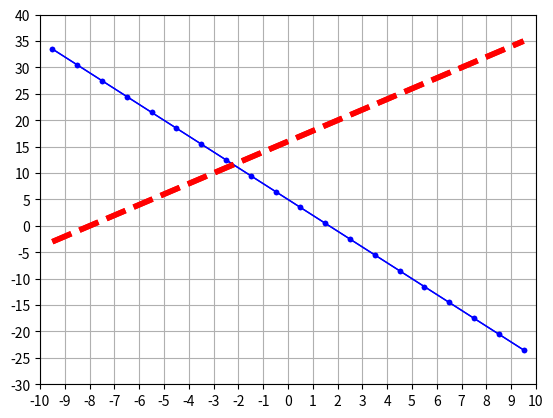

Recreate this plot in Python. (Note: this script raises an exception after producing the figure.)
import numpy as np
import matplotlib.pyplot as plt

# 2 rechten plotten
# GRAFIEK VAN TWEE RECHTEN MET GEGEVEN VERGELIJKING

# bepaal de x-coördinaten die we willen plotten
x = np.linspace(-9.5, 9.5, 20)

# bereik en schaal assen
plt.axis(xmin = -10, xmax = 10, ymin = -30, ymax = 40)  
plt.xticks(np.arange(-10, 11, step=1))
plt.yticks(np.arange(-30, 45, step=5))

# plot rooster
plt.grid(True) 

# bereken nu voor elke x-coördinaat de y-waarde
# vergelijking van de eerste rechte: y = -3x + 5
# vergelijking van de tweede rechte: y = 2x + 16
y1 = -3 * x + 5
y2 = 2 * x + 16

# punten printen
print(x)
print(y1)
print(y2)

# plot beide rechten  
plt.plot(x, y1, color="blue", linewidth=1.0, linestyle="solid", marker=".")  
plt.plot(x, y2, color="red", linewidth=4.0, linestyle="dashed")        
    
# tekenvenster openen
plt.show()

# 2 rechten plotten
# GRAFIEK VAN TWEE RECHTEN MET GEGEVEN VERGELIJKING

# bepaal de x-coördinaten die we willen plotten
x = np.linspace(-9.5, 9.5, 20)

# bereik en schaal assen
plt.axis(xmin = -10, xmax = 10, ymin = -30, ymax = 40)  
plt.xticks(np.arange(-10, 11, step=1))
plt.yticks(np.arange(-30, 45, step=5))

# plot rooster
plt.grid(True) 

# bereken nu voor elke x-coördinaat de y-waarde
# vergelijking van de eerste rechte: y = -3x + 5
# vergelijking van de tweede rechte: y = 2x + 16
y1 = -3 * x + 5
y2 = 2 * x + 16

# punten printen
print(x)
print(y1)
print(y2)

# plot beide rechten  
plt.plot(x, y1, color="blue", linewidth=1.0, linestyle="solid", marker=".")  
plt.plot(x, y2, color="red", linewidth=4.0, linestyle="dashed")        
    
# tekenvenster openen
plt.show()

import numpy as np
import matplotlib.pyplot as plt

y = (xvalues + 2) * (xvalues - 1) * (xvalues - 2)
xvalues = linspace(-3, 3, 100)
plt.plot(xvalues, y, linestyle="dashed", color="red")
plt.plot([-2, 1, 2], [0, 0, 0], color="blue", marker="o", markersize=10)
plt.xlabel("x-as")
plt.ylabel("y-as")
plt.title("Mooie figuur!")